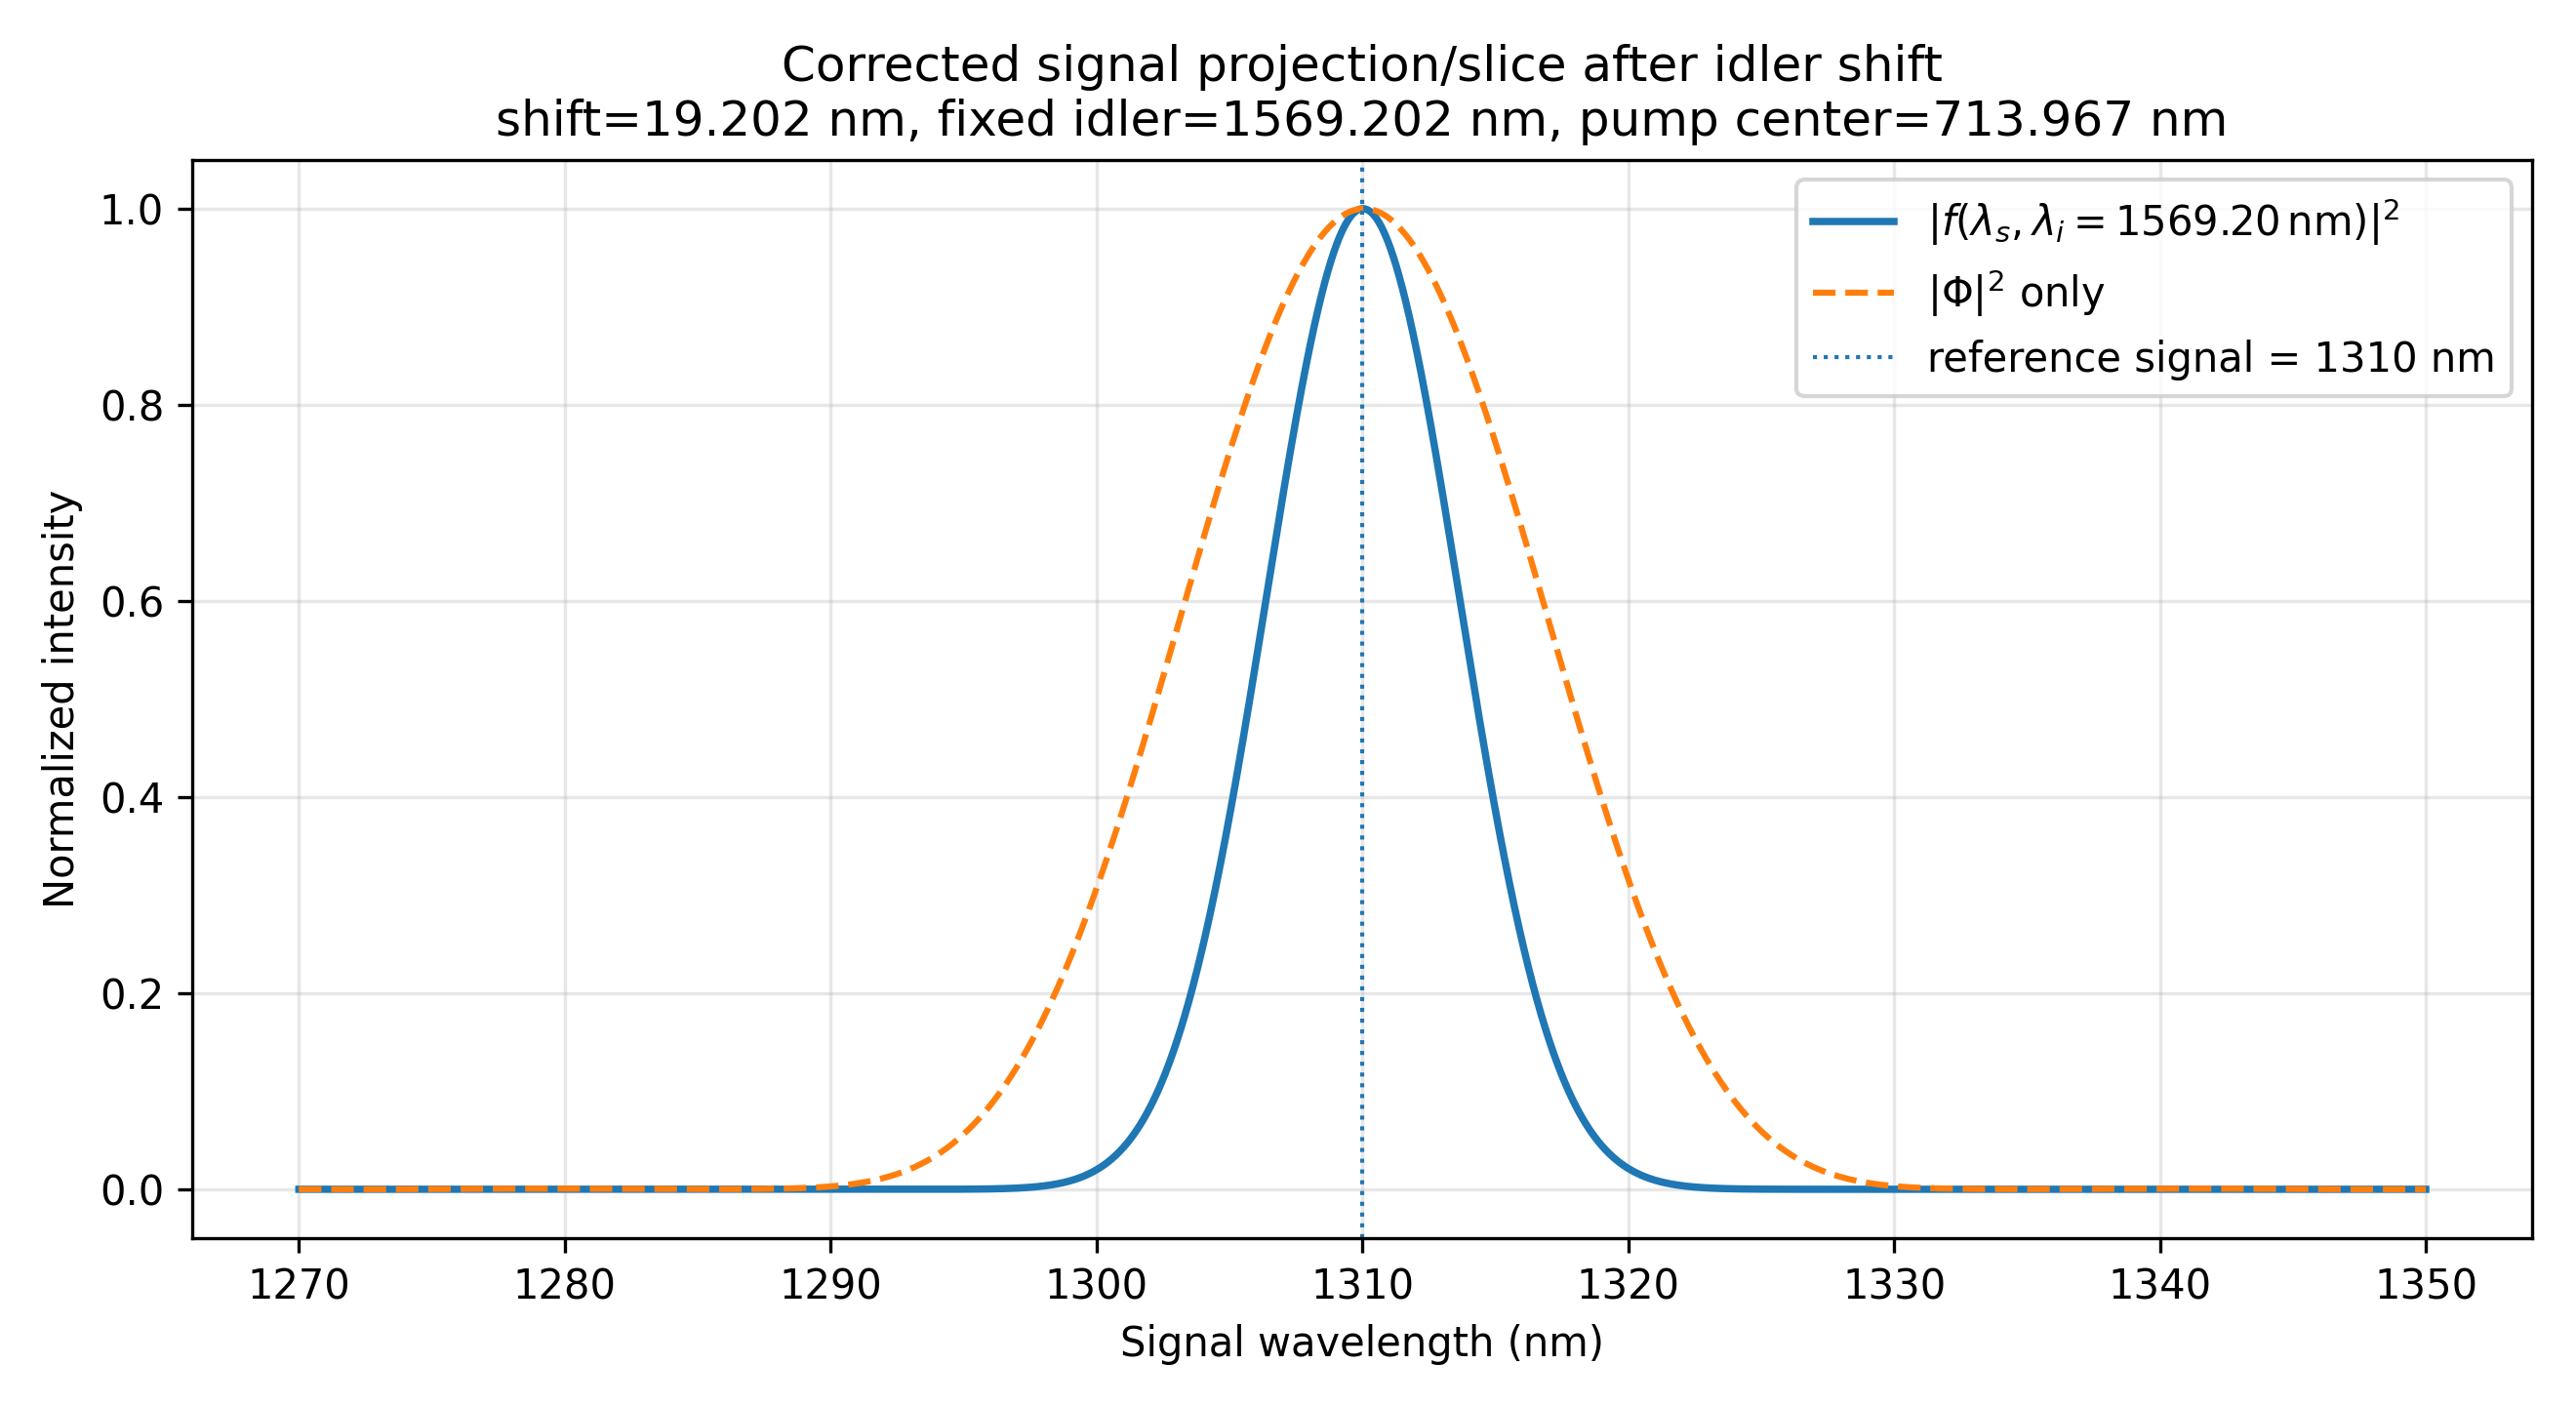

Source data for this figure (header and first rows):
signal_nm, fixed_idler_display_nm, pump_from_energy_nm, pmf2_norm, pump_amp_norm, f2_norm
1270, 1569, 701.9, 6.846152099001577e-05, 1.942181380436364e-10, 2.582497483251807e-24
1270, 1569, 701.9, 6.801744403615406e-05, 1.9643253049127444e-10, 2.6245866873646765e-24
1270, 1569, 701.9, 6.757337429714444e-05, 1.986715835455264e-10, 2.6672326811802267e-24
1270, 1569, 701.9, 6.712933617031394e-05, 2.0093556500947667e-10, 2.710439815267662e-24
1270, 1569, 701.9, 6.668535409277665e-05, 2.0322474551626916e-10, 2.7542124003814673e-24
1270, 1569, 701.9, 6.624145254332427e-05, 2.0553939855899374e-10, 2.7985547053752837e-24
1270, 1569, 701.9, 6.579765604096384e-05, 2.0787980051927705e-10, 2.8434709549174434e-24
1270, 1569, 701.9, 6.53539891419803e-05, 2.1024623069696561e-10, 2.888965327134664e-24
1270, 1569, 701.9, 6.491047643690428e-05, 2.1263897134049293e-10, 2.9350419512263974e-24
1270, 1569, 701.9, 6.446714255991269e-05, 2.150583076767576e-10, 2.981704905596828e-24
1270, 1569, 701.9, 6.402401217579718e-05, 2.1750452794171494e-10, 3.028958214980484e-24
1270, 1569, 702, 6.358110999135241e-05, 2.1997792341129924e-10, 3.0768058486551865e-24
1270, 1569, 702, 6.313846073600847e-05, 2.224787884320886e-10, 3.1252517171796036e-24
1270, 1569, 702, 6.269608918435606e-05, 2.2500742045365766e-10, 3.1742996711526236e-24
1270, 1569, 702, 6.22540201421339e-05, 2.2756412005950224e-10, 3.2239534981773713e-24
1270, 1569, 702, 6.181227843814176e-05, 2.3014919099917727e-10, 3.274216920064994e-24
1270, 1569, 702, 6.137088894022127e-05, 2.3276294022115557e-10, 3.325093591293277e-24
1270, 1569, 702, 6.092987654378007e-05, 2.3540567790505106e-10, 3.376587096032923e-24
1270, 1569, 702, 6.04892661731972e-05, 2.380777174952236e-10, 3.428700945854437e-24
1270, 1569, 702, 6.0049082783809315e-05, 2.407793757332501e-10, 3.481438577443922e-24
1270, 1569, 702, 5.960935135108674e-05, 2.4351097269218266e-10, 3.5348033496270194e-24
1270, 1569, 702, 5.917009688527979e-05, 2.462728318106717e-10, 3.58879854185158e-24
1270, 1569, 702, 5.873134441818381e-05, 2.490652799270135e-10, 3.643427351064393e-24
1270, 1569, 702, 5.829311900556937e-05, 2.518886473140428e-10, 3.698692889509202e-24
1270, 1569, 702, 5.785544573059224e-05, 2.547432677137436e-10, 3.754598182614374e-24
1270, 1569, 702, 5.741834969495678e-05, 2.5762947837324963e-10, 3.811146166157573e-24
1270, 1569, 702, 5.698185602664613e-05, 2.6054762008026944e-10, 3.868339684483417e-24
1270, 1569, 702, 5.6545989873878796e-05, 2.6349803719882464e-10, 3.9261814878713615e-24
1270, 1569, 702, 5.611077639891257e-05, 2.6648107770633993e-10, 3.98467422991044e-24
1270, 1569, 702, 5.5676240794895884e-05, 2.694970932300019e-10, 4.043820466503555e-24
1270, 1569, 702, 5.524240826468582e-05, 2.725464390841348e-10, 4.1036226522834585e-24
1270, 1569, 702, 5.4809304031872e-05, 2.7562947430738564e-10, 4.164083139309865e-24
1270, 1569, 702, 5.4376953335277016e-05, 2.787465617008325e-10, 4.225204174674003e-24
1270, 1569, 702, 5.3945381431674216e-05, 2.8189806786636827e-10, 4.286987898768394e-24
1270, 1569, 702, 5.351461359274904e-05, 2.850843632457076e-10, 4.3494363432030556e-24
1270, 1569, 702, 5.30846751032462e-05, 2.8830582215785764e-10, 4.412551428814253e-24
1270, 1569, 702, 5.26555912585858e-05, 2.915628228404293e-10, 4.4763349638044e-24
1270, 1569, 702, 5.222738737187037e-05, 2.9485574748834945e-10, 4.540788642678706e-24
1270, 1569, 702, 5.1800088765316e-05, 2.981849822944194e-10, 4.6059140440298605e-24
1270, 1569, 702, 5.13737207695997e-05, 3.0155091748951074e-10, 4.6717126290344234e-24
1270, 1569, 702, 5.094830872562345e-05, 3.0495394738365904e-10, 4.738185740303614e-24
1270, 1569, 702, 5.052387798528675e-05, 3.0839447040821354e-10, 4.805334600813913e-24
1270, 1569, 702, 5.010045390570347e-05, 3.118728891566045e-10, 4.873160312296966e-24
1270, 1569, 702, 4.967806185383044e-05, 3.1538961042679035e-10, 4.941663854781285e-24
1270, 1569, 702.1, 4.9256727199052024e-05, 3.189450452639862e-10, 5.01084608512721e-24
1270, 1569, 702.1, 4.883647531832873e-05, 3.225396090038273e-10, 5.080707736941544e-24
1270, 1569, 702.1, 4.841733159147159e-05, 3.26173721316097e-10, 5.151249419699622e-24
1270, 1569, 702.1, 4.7999321402145226e-05, 3.298478062475193e-10, 5.222471618576058e-24
1270, 1569, 702.1, 4.7582470135747186e-05, 3.335622922668597e-10, 5.294374694207476e-24
1270, 1569, 702.1, 4.716680318133368e-05, 3.3731761230981096e-10, 5.366958883082907e-24
1270, 1569, 702.1, 4.6752345924636526e-05, 3.4111420382390606e-10, 5.4402242971457605e-24
1271, 1569, 702.1, 4.633912375397736e-05, 3.4495250881369225e-10, 5.514170925061646e-24
1271, 1569, 702.1, 4.5927162054460606e-05, 3.488329738876457e-10, 5.588798632452835e-24
1271, 1569, 702.1, 4.551648621029086e-05, 3.5275605030398227e-10, 5.6641071632749854e-24
1271, 1569, 702.1, 4.510712160512919e-05, 3.5672219401849007e-10, 5.740096141321082e-24
1271, 1569, 702.1, 4.4699093612771764e-05, 3.60731865730645e-10, 5.8167650707085856e-24
1271, 1569, 702.1, 4.4292427605423315e-05, 3.647855309322135e-10, 5.8941133389323275e-24
1271, 1569, 702.1, 4.388714894998079e-05, 3.688836599563792e-10, 5.972140218770056e-24
1271, 1569, 702.1, 4.3483283007510246e-05, 3.730267280252218e-10, 6.050844870854889e-24
1271, 1569, 702.1, 4.3080855124767085e-05, 3.772152152999195e-10, 6.130226345553514e-24
... 7,941 more rows
